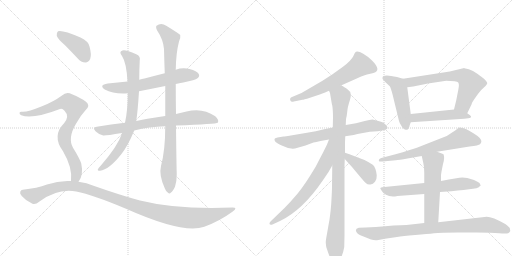
t = 0.00 s
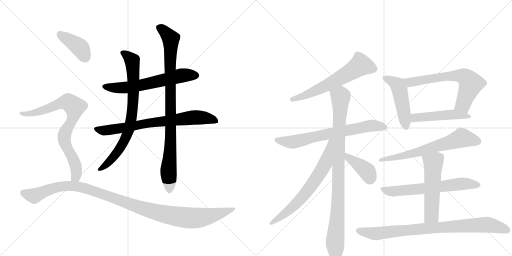
t = 3.08 s
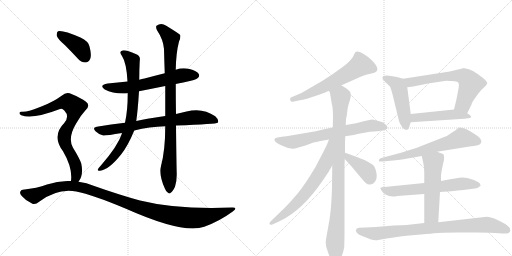
t = 6.16 s
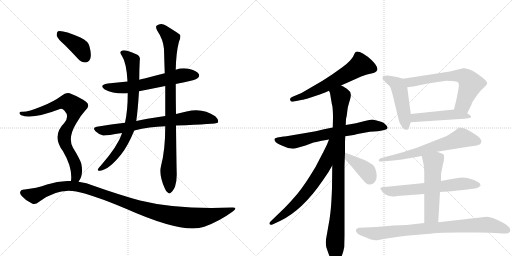
t = 9.24 s
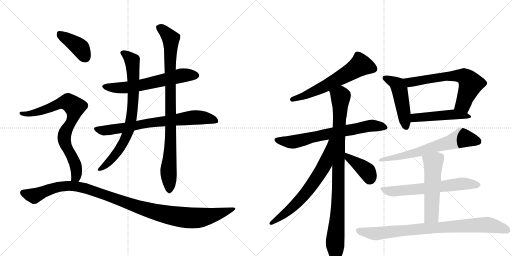
t = 12.31 s
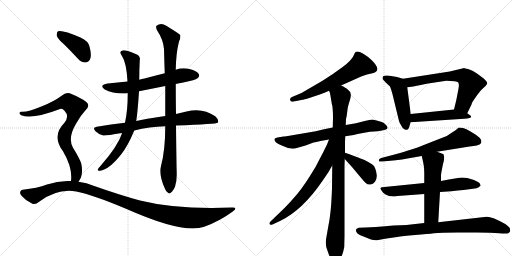
t = 15.39 s

The animated SVG that drew these frames (rendered in a browser with its animation timeline set to each time). Animation: 19 CSS @keyframes rules; one cycle of 15.39 s.

<svg version="1.1" viewBox="0 0 2048 1024" xmlns="http://www.w3.org/2000/svg">
  <g stroke="lightgray" stroke-dasharray="1,1" stroke-width="1" transform="scale(4, 4)">
    <line x1="0" y1="0" x2="256" y2="256"></line>
    <line x1="256" y1="0" x2="0" y2="256"></line>
    <line x1="128" y1="0" x2="128" y2="256"></line>
    <line x1="0" y1="128" x2="256" y2="128"></line>
    <line x1="256" y1="0" x2="512" y2="256"></line>
    <line x1="512" y1="0" x2="256" y2="256"></line>
    <line x1="384" y1="0" x2="384" y2="256"></line>
    <line x1="256" y1="128" x2="512" y2="128"></line>
  </g>
<g transform="scale(1, -1) translate(0, -850)">
   <style type="text/css">
    @keyframes keyframes0 {
      from {
       stroke: black;
       stroke-dashoffset: 622;
       stroke-width: 128;
       }
       67% {
       animation-timing-function: step-end;
       stroke: black;
       stroke-dashoffset: 0;
       stroke-width: 128;
       }
       to {
       stroke: black;
       stroke-width: 1024;
       }
       }
       #make-me-a-hanzi-animation-0 {
         animation: keyframes0 0.756185s both;
         animation-delay: 0.000000s;
         animation-timing-function: linear;
       }
    @keyframes keyframes1 {
      from {
       stroke: black;
       stroke-dashoffset: 748;
       stroke-width: 128;
       }
       71% {
       animation-timing-function: step-end;
       stroke: black;
       stroke-dashoffset: 0;
       stroke-width: 128;
       }
       to {
       stroke: black;
       stroke-width: 1024;
       }
       }
       #make-me-a-hanzi-animation-1 {
         animation: keyframes1 0.858724s both;
         animation-delay: 0.756185s;
         animation-timing-function: linear;
       }
    @keyframes keyframes2 {
      from {
       stroke: black;
       stroke-dashoffset: 782;
       stroke-width: 128;
       }
       72% {
       animation-timing-function: step-end;
       stroke: black;
       stroke-dashoffset: 0;
       stroke-width: 128;
       }
       to {
       stroke: black;
       stroke-width: 1024;
       }
       }
       #make-me-a-hanzi-animation-2 {
         animation: keyframes2 0.886393s both;
         animation-delay: 1.614909s;
         animation-timing-function: linear;
       }
    @keyframes keyframes3 {
      from {
       stroke: black;
       stroke-dashoffset: 924;
       stroke-width: 128;
       }
       75% {
       animation-timing-function: step-end;
       stroke: black;
       stroke-dashoffset: 0;
       stroke-width: 128;
       }
       to {
       stroke: black;
       stroke-width: 1024;
       }
       }
       #make-me-a-hanzi-animation-3 {
         animation: keyframes3 1.001953s both;
         animation-delay: 2.501302s;
         animation-timing-function: linear;
       }
    @keyframes keyframes4 {
      from {
       stroke: black;
       stroke-dashoffset: 401;
       stroke-width: 128;
       }
       57% {
       animation-timing-function: step-end;
       stroke: black;
       stroke-dashoffset: 0;
       stroke-width: 128;
       }
       to {
       stroke: black;
       stroke-width: 1024;
       }
       }
       #make-me-a-hanzi-animation-4 {
         animation: keyframes4 0.576335s both;
         animation-delay: 3.503255s;
         animation-timing-function: linear;
       }
    @keyframes keyframes5 {
      from {
       stroke: black;
       stroke-dashoffset: 796;
       stroke-width: 128;
       }
       72% {
       animation-timing-function: step-end;
       stroke: black;
       stroke-dashoffset: 0;
       stroke-width: 128;
       }
       to {
       stroke: black;
       stroke-width: 1024;
       }
       }
       #make-me-a-hanzi-animation-5 {
         animation: keyframes5 0.897786s both;
         animation-delay: 4.079590s;
         animation-timing-function: linear;
       }
    @keyframes keyframes6 {
      from {
       stroke: black;
       stroke-dashoffset: 1130;
       stroke-width: 128;
       }
       79% {
       animation-timing-function: step-end;
       stroke: black;
       stroke-dashoffset: 0;
       stroke-width: 128;
       }
       to {
       stroke: black;
       stroke-width: 1024;
       }
       }
       #make-me-a-hanzi-animation-6 {
         animation: keyframes6 1.169596s both;
         animation-delay: 4.977376s;
         animation-timing-function: linear;
       }
    @keyframes keyframes7 {
      from {
       stroke: black;
       stroke-dashoffset: 615;
       stroke-width: 128;
       }
       67% {
       animation-timing-function: step-end;
       stroke: black;
       stroke-dashoffset: 0;
       stroke-width: 128;
       }
       to {
       stroke: black;
       stroke-width: 1024;
       }
       }
       #make-me-a-hanzi-animation-7 {
         animation: keyframes7 0.750488s both;
         animation-delay: 6.146973s;
         animation-timing-function: linear;
       }
    @keyframes keyframes8 {
      from {
       stroke: black;
       stroke-dashoffset: 698;
       stroke-width: 128;
       }
       69% {
       animation-timing-function: step-end;
       stroke: black;
       stroke-dashoffset: 0;
       stroke-width: 128;
       }
       to {
       stroke: black;
       stroke-width: 1024;
       }
       }
       #make-me-a-hanzi-animation-8 {
         animation: keyframes8 0.818034s both;
         animation-delay: 6.897461s;
         animation-timing-function: linear;
       }
    @keyframes keyframes9 {
      from {
       stroke: black;
       stroke-dashoffset: 961;
       stroke-width: 128;
       }
       76% {
       animation-timing-function: step-end;
       stroke: black;
       stroke-dashoffset: 0;
       stroke-width: 128;
       }
       to {
       stroke: black;
       stroke-width: 1024;
       }
       }
       #make-me-a-hanzi-animation-9 {
         animation: keyframes9 1.032064s both;
         animation-delay: 7.715495s;
         animation-timing-function: linear;
       }
    @keyframes keyframes10 {
      from {
       stroke: black;
       stroke-dashoffset: 676;
       stroke-width: 128;
       }
       69% {
       animation-timing-function: step-end;
       stroke: black;
       stroke-dashoffset: 0;
       stroke-width: 128;
       }
       to {
       stroke: black;
       stroke-width: 1024;
       }
       }
       #make-me-a-hanzi-animation-10 {
         animation: keyframes10 0.800130s both;
         animation-delay: 8.747559s;
         animation-timing-function: linear;
       }
    @keyframes keyframes11 {
      from {
       stroke: black;
       stroke-dashoffset: 398;
       stroke-width: 128;
       }
       56% {
       animation-timing-function: step-end;
       stroke: black;
       stroke-dashoffset: 0;
       stroke-width: 128;
       }
       to {
       stroke: black;
       stroke-width: 1024;
       }
       }
       #make-me-a-hanzi-animation-11 {
         animation: keyframes11 0.573893s both;
         animation-delay: 9.547689s;
         animation-timing-function: linear;
       }
    @keyframes keyframes12 {
      from {
       stroke: black;
       stroke-dashoffset: 486;
       stroke-width: 128;
       }
       61% {
       animation-timing-function: step-end;
       stroke: black;
       stroke-dashoffset: 0;
       stroke-width: 128;
       }
       to {
       stroke: black;
       stroke-width: 1024;
       }
       }
       #make-me-a-hanzi-animation-12 {
         animation: keyframes12 0.645508s both;
         animation-delay: 10.121582s;
         animation-timing-function: linear;
       }
    @keyframes keyframes13 {
      from {
       stroke: black;
       stroke-dashoffset: 655;
       stroke-width: 128;
       }
       68% {
       animation-timing-function: step-end;
       stroke: black;
       stroke-dashoffset: 0;
       stroke-width: 128;
       }
       to {
       stroke: black;
       stroke-width: 1024;
       }
       }
       #make-me-a-hanzi-animation-13 {
         animation: keyframes13 0.783040s both;
         animation-delay: 10.767090s;
         animation-timing-function: linear;
       }
    @keyframes keyframes14 {
      from {
       stroke: black;
       stroke-dashoffset: 483;
       stroke-width: 128;
       }
       61% {
       animation-timing-function: step-end;
       stroke: black;
       stroke-dashoffset: 0;
       stroke-width: 128;
       }
       to {
       stroke: black;
       stroke-width: 1024;
       }
       }
       #make-me-a-hanzi-animation-14 {
         animation: keyframes14 0.643066s both;
         animation-delay: 11.550130s;
         animation-timing-function: linear;
       }
    @keyframes keyframes15 {
      from {
       stroke: black;
       stroke-dashoffset: 658;
       stroke-width: 128;
       }
       68% {
       animation-timing-function: step-end;
       stroke: black;
       stroke-dashoffset: 0;
       stroke-width: 128;
       }
       to {
       stroke: black;
       stroke-width: 1024;
       }
       }
       #make-me-a-hanzi-animation-15 {
         animation: keyframes15 0.785482s both;
         animation-delay: 12.193197s;
         animation-timing-function: linear;
       }
    @keyframes keyframes16 {
      from {
       stroke: black;
       stroke-dashoffset: 648;
       stroke-width: 128;
       }
       68% {
       animation-timing-function: step-end;
       stroke: black;
       stroke-dashoffset: 0;
       stroke-width: 128;
       }
       to {
       stroke: black;
       stroke-width: 1024;
       }
       }
       #make-me-a-hanzi-animation-16 {
         animation: keyframes16 0.777344s both;
         animation-delay: 12.978678s;
         animation-timing-function: linear;
       }
    @keyframes keyframes17 {
      from {
       stroke: black;
       stroke-dashoffset: 541;
       stroke-width: 128;
       }
       64% {
       animation-timing-function: step-end;
       stroke: black;
       stroke-dashoffset: 0;
       stroke-width: 128;
       }
       to {
       stroke: black;
       stroke-width: 1024;
       }
       }
       #make-me-a-hanzi-animation-17 {
         animation: keyframes17 0.690267s both;
         animation-delay: 13.756022s;
         animation-timing-function: linear;
       }
    @keyframes keyframes18 {
      from {
       stroke: black;
       stroke-dashoffset: 856;
       stroke-width: 128;
       }
       74% {
       animation-timing-function: step-end;
       stroke: black;
       stroke-dashoffset: 0;
       stroke-width: 128;
       }
       to {
       stroke: black;
       stroke-width: 1024;
       }
       }
       #make-me-a-hanzi-animation-18 {
         animation: keyframes18 0.946615s both;
         animation-delay: 14.446289s;
         animation-timing-function: linear;
       }
</style>
<path d="M 703 514 Q 716 518 733 520 Q 782 530 790 537 Q 800 544 795 554 Q 788 566 758 574 Q 730 581 703 571 L 659 557 Q 619 547 578 536 Q 568 535 557 531 L 510 524 Q 471 520 431 516 Q 394 510 419 492 Q 455 473 511 477 L 556 485 Q 607 495 661 506 L 703 514 Z" fill="lightgray"></path> 
<path d="M 704 348 Q 866 354 871 359 Q 871 360 872 361 Q 876 371 861 385 Q 810 421 746 404 Q 725 400 704 394 L 661 386 Q 577 374 545 366 L 500 359 Q 445 353 387 343 Q 368 340 382 325 Q 395 312 413 308 Q 423 307 488 318 L 537 328 Q 597 343 661 345 L 704 348 Z" fill="lightgray"></path> 
<path d="M 557 531 Q 557 570 559 608 Q 563 626 545 633 Q 502 652 490 648 Q 474 644 488 626 Q 506 599 510 524 L 511 477 Q 511 408 500 359 L 488 318 Q 487 317 487 314 Q 471 266 406 191 Q 394 178 391 172 Q 390 165 400 167 Q 436 171 485 233 Q 512 267 537 328 L 545 366 Q 551 405 556 485 L 557 531 Z" fill="lightgray"></path> 
<path d="M 644 186 Q 635 150 659 97 Q 665 81 672 79 Q 678 73 684 80 Q 691 84 700 103 Q 707 125 707 152 Q 706 179 704 348 L 704 394 Q 703 449 703 514 L 703 571 Q 704 638 716 684 Q 723 697 721 710 Q 714 717 665 747 Q 644 762 626 747 Q 622 743 628 729 Q 653 692 656 654 Q 657 609 659 557 L 661 506 Q 661 448 661 386 L 661 345 Q 661 249 644 186 Z" fill="lightgray"></path> 
<path d="M 259 670 Q 284 645 311 616 Q 324 600 342 600 Q 354 600 361 615 Q 367 631 358 664 Q 354 685 322 700 Q 249 731 232 725 Q 226 721 227 707 Q 231 694 259 670 Z" fill="lightgray"></path> 
<path d="M 314 123 Q 335 150 325 196 Q 318 217 292 259 Q 270 298 304 355 Q 323 389 342 409 Q 363 428 344 443 Q 323 459 288 473 Q 266 486 248 468 Q 214 443 168 425 Q 107 400 87 403 Q 80 404 78 399 Q 77 393 85 389 Q 128 371 240 414 Q 249 418 258 407 Q 279 385 257 358 Q 206 307 252 245 Q 291 179 284 126 C 282 96 299 97 314 123 Z" fill="lightgray"></path> 
<path d="M 284 126 Q 236 129 188 112 Q 149 97 91 91 Q 84 91 81 83 Q 78 76 87 66 Q 103 47 128 36 Q 140 29 158 44 Q 231 98 305 84 Q 371 71 504 15 Q 733 -87 817 -57 Q 878 -35 931 4 Q 953 20 930 20 Q 708 11 560 48 Q 479 70 377 106 Q 346 119 314 123 L 284 126 Z" fill="lightgray"></path> 
<path d="M 1364 508 L 1400 524 Q 1455 550 1468 552.5 Q 1481 555 1494 558 Q 1528 568 1488 608 Q 1472 624 1453 635 Q 1434 646 1424 643 Q 1420 641 1413 625.5 Q 1406 610 1372 583 L 1330 553 L 1290 527 L 1206 478 L 1168 462 Q 1158 458 1161 449.5 Q 1164 441 1175 444 L 1210 451 Q 1213 451 1240 459 L 1279 472 Q 1303 481 1316 487 L 1364 508 Z" fill="lightgray"></path> 
<path d="M 1331 340 L 1296 333 Q 1264 325 1228 319 L 1175 310 Q 1136 304 1134 304 L 1110 300 Q 1098 298 1098 294 Q 1096 282 1120 271 L 1132 266 Q 1157 253 1180 256 L 1222 268 L 1254 280 Q 1263 281 1282 286 L 1316 292 L 1381 305 L 1401 308 Q 1414 310 1430 314 L 1479 323 L 1511 325 Q 1550 330 1550 338 Q 1551 342 1544 350 Q 1537 358 1532 360 Q 1527 362 1510 367 L 1490 372 Q 1480 372 1459 366 L 1424 357 L 1383 350 L 1331 340 Z" fill="lightgray"></path> 
<path d="M 1383 350 L 1384 374 Q 1387 384 1389 403 Q 1390 421 1400 451 Q 1409 481 1394 489 Q 1382 500 1379 500 Q 1375 504 1364 508 C 1338 522 1308 516 1316 487 L 1320 478 L 1327 436 Q 1332 421 1332 379 L 1331 340 L 1329 188 L 1328 101 Q 1328 88 1325 36 Q 1321 -16 1315 -45 L 1308 -85 Q 1303 -112 1303 -118 Q 1303 -124 1305 -138 Q 1312 -159 1315 -167 L 1321 -183 Q 1324 -194 1330 -198 Q 1338 -208 1340 -208 Q 1353 -203 1363 -183 Q 1373 -162 1377 -138 L 1378 -93 L 1378 186 L 1379 214 L 1380 239 L 1380 281 L 1381 305 L 1383 350 Z" fill="lightgray"></path> 
<path d="M 1316 292 L 1308 272 Q 1292 239 1289 234 L 1262 182 Q 1217 107 1189 74 Q 1161 41 1138 18 L 1082 -36 Q 1077 -40 1078 -46 Q 1081 -52 1092 -47 L 1120 -34 Q 1210 9 1291 128 L 1314 162 L 1329 188 C 1404 318 1327 320 1316 292 Z" fill="lightgray"></path> 
<path d="M 1379 214 L 1408 182 L 1433 152 Q 1453 128 1462 119 Q 1471 110 1482 112 Q 1492 113 1500 123 Q 1508 136 1507 149 Q 1503 181 1491 191 Q 1478 200 1458 210 Q 1435 219 1429 221 L 1398 233 L 1380 239 C 1352 248 1359 236 1379 214 Z" fill="lightgray"></path> 
<path d="M 1612 535 L 1588 542 Q 1530 556 1530 539 Q 1530 534 1531 533 L 1543 520 L 1559 505 Q 1563 500 1571 469 L 1596 366 Q 1597 360 1606 346 Q 1614 331 1624 331 Q 1625 330 1631 332 Q 1633 334 1637 342 Q 1639 351 1643 361 L 1643 394 L 1629 501 C 1625 531 1625 531 1612 535 Z" fill="lightgray"></path> 
<path d="M 1799 564 L 1612 535 C 1582 530 1599 497 1629 501 L 1653 504 L 1712 516 L 1785 527 Q 1828 527 1833 520 Q 1838 513 1833 490 L 1825 449 L 1816 412 C 1809 383 1856 370 1869 397 L 1886 432 Q 1887 440 1904 463 Q 1920 486 1926 491 L 1942 506 Q 1948 512 1949 517 Q 1949 522 1936 535 Q 1885 576 1862 576 Q 1859 576 1857 578 L 1799 564 Z" fill="lightgray"></path> 
<path d="M 1643 361 L 1857 375 Q 1896 377 1880 389 L 1869 397 C 1845 415 1844 415 1816 412 L 1643 394 C 1613 391 1613 359 1643 361 Z" fill="lightgray"></path> 
<path d="M 1748 243 L 1878 264 Q 1915 268 1920 273 Q 1939 291 1892 318 Q 1878 326 1866 333 Q 1854 340 1835 340 Q 1824 329 1813 323 L 1787 306 Q 1769 300 1741 288 L 1670 260 Q 1645 251 1582 233 L 1525 218 Q 1515 215 1515 208.5 Q 1515 202 1530 204 L 1583 209 Q 1595 210 1630 216 L 1687 226 L 1748 243 Z" fill="lightgray"></path> 
<path d="M 1697 118 L 1528 101 Q 1521 100 1521 96 L 1528 85 Q 1538 67 1572 64 Q 1579 64 1590 66 L 1697 74 L 1760 82 L 1805 85 L 1831 88 L 1854 90 L 1892 95 Q 1908 97 1915 101 L 1920 106 L 1923 108 L 1918 118 Q 1913 123 1896 130 L 1869 138 L 1849 140 Q 1833 140 1764 126 L 1697 118 Z" fill="lightgray"></path> 
<path d="M 1764 126 L 1764 150 Q 1765 160 1772 194 Q 1780 219 1774 233 Q 1773 235 1748 243 C 1719 252 1680 255 1687 226 L 1693 199 Q 1697 184 1697 160 L 1697 118 L 1697 74 L 1697 -42 C 1697 -72 1751 -69 1753 -39 L 1760 82 L 1764 126 Z" fill="lightgray"></path> 
<path d="M 1697 -42 L 1626 -50 Q 1583 -50 1503 -58 L 1462 -60 L 1435 -61 Q 1417 -65 1427 -80 Q 1431 -88 1454 -96 L 1484 -108 Q 1496 -112 1508 -111 L 1540 -105 L 1588 -98 Q 1610 -93 1660.5 -89.5 Q 1711 -86 1736 -83 Q 1761 -80 1832 -80 L 1907 -80 Q 1967 -80 1996.5 -83 Q 2026 -86 2032.5 -82.5 Q 2039 -79 2041 -74 Q 2041 -72 2039 -62 Q 2036 -57 2021 -46 Q 1960 -11 1938 -18 L 1753 -39 L 1697 -42 Z" fill="lightgray"></path> 
      <clipPath id="make-me-a-hanzi-clip-0">
      <path d="M 703 514 Q 716 518 733 520 Q 782 530 790 537 Q 800 544 795 554 Q 788 566 758 574 Q 730 581 703 571 L 659 557 Q 619 547 578 536 Q 568 535 557 531 L 510 524 Q 471 520 431 516 Q 394 510 419 492 Q 455 473 511 477 L 556 485 Q 607 495 661 506 L 703 514 Z" fill="lightgray"></path>
      </clipPath>
      <path clip-path="url(#make-me-a-hanzi-clip-0)" d="M 423 505 L 501 499 L 727 548 L 784 548 " fill="none" id="make-me-a-hanzi-animation-0" stroke-dasharray="494 988" stroke-linecap="round"></path>

      <clipPath id="make-me-a-hanzi-clip-1">
      <path d="M 704 348 Q 866 354 871 359 Q 871 360 872 361 Q 876 371 861 385 Q 810 421 746 404 Q 725 400 704 394 L 661 386 Q 577 374 545 366 L 500 359 Q 445 353 387 343 Q 368 340 382 325 Q 395 312 413 308 Q 423 307 488 318 L 537 328 Q 597 343 661 345 L 704 348 Z" fill="lightgray"></path>
      </clipPath>
      <path clip-path="url(#make-me-a-hanzi-clip-1)" d="M 385 334 L 435 329 L 601 359 L 785 381 L 845 374 L 869 361 " fill="none" id="make-me-a-hanzi-animation-1" stroke-dasharray="620 1240" stroke-linecap="round"></path>

      <clipPath id="make-me-a-hanzi-clip-2">
      <path d="M 557 531 Q 557 570 559 608 Q 563 626 545 633 Q 502 652 490 648 Q 474 644 488 626 Q 506 599 510 524 L 511 477 Q 511 408 500 359 L 488 318 Q 487 317 487 314 Q 471 266 406 191 Q 394 178 391 172 Q 390 165 400 167 Q 436 171 485 233 Q 512 267 537 328 L 545 366 Q 551 405 556 485 L 557 531 Z" fill="lightgray"></path>
      </clipPath>
      <path clip-path="url(#make-me-a-hanzi-clip-2)" d="M 492 637 L 512 626 L 530 602 L 534 477 L 521 351 L 502 296 L 466 235 L 431 196 L 398 173 " fill="none" id="make-me-a-hanzi-animation-2" stroke-dasharray="654 1308" stroke-linecap="round"></path>

      <clipPath id="make-me-a-hanzi-clip-3">
      <path d="M 644 186 Q 635 150 659 97 Q 665 81 672 79 Q 678 73 684 80 Q 691 84 700 103 Q 707 125 707 152 Q 706 179 704 348 L 704 394 Q 703 449 703 514 L 703 571 Q 704 638 716 684 Q 723 697 721 710 Q 714 717 665 747 Q 644 762 626 747 Q 622 743 628 729 Q 653 692 656 654 Q 657 609 659 557 L 661 506 Q 661 448 661 386 L 661 345 Q 661 249 644 186 Z" fill="lightgray"></path>
      </clipPath>
      <path clip-path="url(#make-me-a-hanzi-clip-3)" d="M 637 741 L 683 695 L 684 311 L 674 175 L 677 92 " fill="none" id="make-me-a-hanzi-animation-3" stroke-dasharray="796 1592" stroke-linecap="round"></path>

      <clipPath id="make-me-a-hanzi-clip-4">
      <path d="M 259 670 Q 284 645 311 616 Q 324 600 342 600 Q 354 600 361 615 Q 367 631 358 664 Q 354 685 322 700 Q 249 731 232 725 Q 226 721 227 707 Q 231 694 259 670 Z" fill="lightgray"></path>
      </clipPath>
      <path clip-path="url(#make-me-a-hanzi-clip-4)" d="M 237 717 L 319 660 L 341 621 " fill="none" id="make-me-a-hanzi-animation-4" stroke-dasharray="273 546" stroke-linecap="round"></path>

      <clipPath id="make-me-a-hanzi-clip-5">
      <path d="M 314 123 Q 335 150 325 196 Q 318 217 292 259 Q 270 298 304 355 Q 323 389 342 409 Q 363 428 344 443 Q 323 459 288 473 Q 266 486 248 468 Q 214 443 168 425 Q 107 400 87 403 Q 80 404 78 399 Q 77 393 85 389 Q 128 371 240 414 Q 249 418 258 407 Q 279 385 257 358 Q 206 307 252 245 Q 291 179 284 126 C 282 96 299 97 314 123 Z" fill="lightgray"></path>
      </clipPath>
      <path clip-path="url(#make-me-a-hanzi-clip-5)" d="M 85 396 L 151 401 L 258 441 L 272 442 L 296 425 L 294 388 L 259 316 L 257 299 L 265 264 L 304 180 L 304 143 L 292 132 " fill="none" id="make-me-a-hanzi-animation-5" stroke-dasharray="668 1336" stroke-linecap="round"></path>

      <clipPath id="make-me-a-hanzi-clip-6">
      <path d="M 284 126 Q 236 129 188 112 Q 149 97 91 91 Q 84 91 81 83 Q 78 76 87 66 Q 103 47 128 36 Q 140 29 158 44 Q 231 98 305 84 Q 371 71 504 15 Q 733 -87 817 -57 Q 878 -35 931 4 Q 953 20 930 20 Q 708 11 560 48 Q 479 70 377 106 Q 346 119 314 123 L 284 126 Z" fill="lightgray"></path>
      </clipPath>
      <path clip-path="url(#make-me-a-hanzi-clip-6)" d="M 92 79 L 136 66 L 226 102 L 305 105 L 379 85 L 587 11 L 676 -11 L 765 -22 L 824 -17 L 934 12 " fill="none" id="make-me-a-hanzi-animation-6" stroke-dasharray="1002 2004" stroke-linecap="round"></path>

      <clipPath id="make-me-a-hanzi-clip-7">
      <path d="M 1364 508 L 1400 524 Q 1455 550 1468 552.5 Q 1481 555 1494 558 Q 1528 568 1488 608 Q 1472 624 1453 635 Q 1434 646 1424 643 Q 1420 641 1413 625.5 Q 1406 610 1372 583 L 1330 553 L 1290 527 L 1206 478 L 1168 462 Q 1158 458 1161 449.5 Q 1164 441 1175 444 L 1210 451 Q 1213 451 1240 459 L 1279 472 Q 1303 481 1316 487 L 1364 508 Z" fill="lightgray"></path>
      </clipPath>
      <path clip-path="url(#make-me-a-hanzi-clip-7)" d="M 1493 575 L 1441 589 L 1302 506 L 1226 469 L 1170 453 " fill="none" id="make-me-a-hanzi-animation-7" stroke-dasharray="487 974" stroke-linecap="round"></path>

      <clipPath id="make-me-a-hanzi-clip-8">
      <path d="M 1331 340 L 1296 333 Q 1264 325 1228 319 L 1175 310 Q 1136 304 1134 304 L 1110 300 Q 1098 298 1098 294 Q 1096 282 1120 271 L 1132 266 Q 1157 253 1180 256 L 1222 268 L 1254 280 Q 1263 281 1282 286 L 1316 292 L 1381 305 L 1401 308 Q 1414 310 1430 314 L 1479 323 L 1511 325 Q 1550 330 1550 338 Q 1551 342 1544 350 Q 1537 358 1532 360 Q 1527 362 1510 367 L 1490 372 Q 1480 372 1459 366 L 1424 357 L 1383 350 L 1331 340 Z" fill="lightgray"></path>
      </clipPath>
      <path clip-path="url(#make-me-a-hanzi-clip-8)" d="M 1107 291 L 1180 283 L 1473 347 L 1541 341 " fill="none" id="make-me-a-hanzi-animation-8" stroke-dasharray="570 1140" stroke-linecap="round"></path>

      <clipPath id="make-me-a-hanzi-clip-9">
      <path d="M 1383 350 L 1384 374 Q 1387 384 1389 403 Q 1390 421 1400 451 Q 1409 481 1394 489 Q 1382 500 1379 500 Q 1375 504 1364 508 C 1338 522 1308 516 1316 487 L 1320 478 L 1327 436 Q 1332 421 1332 379 L 1331 340 L 1329 188 L 1328 101 Q 1328 88 1325 36 Q 1321 -16 1315 -45 L 1308 -85 Q 1303 -112 1303 -118 Q 1303 -124 1305 -138 Q 1312 -159 1315 -167 L 1321 -183 Q 1324 -194 1330 -198 Q 1338 -208 1340 -208 Q 1353 -203 1363 -183 Q 1373 -162 1377 -138 L 1378 -93 L 1378 186 L 1379 214 L 1380 239 L 1380 281 L 1381 305 L 1383 350 Z" fill="lightgray"></path>
      </clipPath>
      <path clip-path="url(#make-me-a-hanzi-clip-9)" d="M 1324 485 L 1362 463 L 1352 39 L 1340 -198 " fill="none" id="make-me-a-hanzi-animation-9" stroke-dasharray="833 1666" stroke-linecap="round"></path>

      <clipPath id="make-me-a-hanzi-clip-10">
      <path d="M 1316 292 L 1308 272 Q 1292 239 1289 234 L 1262 182 Q 1217 107 1189 74 Q 1161 41 1138 18 L 1082 -36 Q 1077 -40 1078 -46 Q 1081 -52 1092 -47 L 1120 -34 Q 1210 9 1291 128 L 1314 162 L 1329 188 C 1404 318 1327 320 1316 292 Z" fill="lightgray"></path>
      </clipPath>
      <path clip-path="url(#make-me-a-hanzi-clip-10)" d="M 1324 287 L 1301 195 L 1255 120 L 1183 33 L 1085 -43 " fill="none" id="make-me-a-hanzi-animation-10" stroke-dasharray="548 1096" stroke-linecap="round"></path>

      <clipPath id="make-me-a-hanzi-clip-11">
      <path d="M 1379 214 L 1408 182 L 1433 152 Q 1453 128 1462 119 Q 1471 110 1482 112 Q 1492 113 1500 123 Q 1508 136 1507 149 Q 1503 181 1491 191 Q 1478 200 1458 210 Q 1435 219 1429 221 L 1398 233 L 1380 239 C 1352 248 1359 236 1379 214 Z" fill="lightgray"></path>
      </clipPath>
      <path clip-path="url(#make-me-a-hanzi-clip-11)" d="M 1383 233 L 1394 218 L 1469 162 L 1479 134 " fill="none" id="make-me-a-hanzi-animation-11" stroke-dasharray="270 540" stroke-linecap="round"></path>

      <clipPath id="make-me-a-hanzi-clip-12">
      <path d="M 1612 535 L 1588 542 Q 1530 556 1530 539 Q 1530 534 1531 533 L 1543 520 L 1559 505 Q 1563 500 1571 469 L 1596 366 Q 1597 360 1606 346 Q 1614 331 1624 331 Q 1625 330 1631 332 Q 1633 334 1637 342 Q 1639 351 1643 361 L 1643 394 L 1629 501 C 1625 531 1625 531 1612 535 Z" fill="lightgray"></path>
      </clipPath>
      <path clip-path="url(#make-me-a-hanzi-clip-12)" d="M 1540 538 L 1571 525 L 1591 509 L 1626 342 " fill="none" id="make-me-a-hanzi-animation-12" stroke-dasharray="358 716" stroke-linecap="round"></path>

      <clipPath id="make-me-a-hanzi-clip-13">
      <path d="M 1799 564 L 1612 535 C 1582 530 1599 497 1629 501 L 1653 504 L 1712 516 L 1785 527 Q 1828 527 1833 520 Q 1838 513 1833 490 L 1825 449 L 1816 412 C 1809 383 1856 370 1869 397 L 1886 432 Q 1887 440 1904 463 Q 1920 486 1926 491 L 1942 506 Q 1948 512 1949 517 Q 1949 522 1936 535 Q 1885 576 1862 576 Q 1859 576 1857 578 L 1799 564 Z" fill="lightgray"></path>
      </clipPath>
      <path clip-path="url(#make-me-a-hanzi-clip-13)" d="M 1620 532 L 1645 521 L 1778 544 L 1841 547 L 1864 539 L 1882 510 L 1853 434 L 1824 416 " fill="none" id="make-me-a-hanzi-animation-13" stroke-dasharray="527 1054" stroke-linecap="round"></path>

      <clipPath id="make-me-a-hanzi-clip-14">
      <path d="M 1643 361 L 1857 375 Q 1896 377 1880 389 L 1869 397 C 1845 415 1844 415 1816 412 L 1643 394 C 1613 391 1613 359 1643 361 Z" fill="lightgray"></path>
      </clipPath>
      <path clip-path="url(#make-me-a-hanzi-clip-14)" d="M 1650 367 L 1658 378 L 1794 391 L 1859 388 L 1869 381 " fill="none" id="make-me-a-hanzi-animation-14" stroke-dasharray="355 710" stroke-linecap="round"></path>

      <clipPath id="make-me-a-hanzi-clip-15">
      <path d="M 1748 243 L 1878 264 Q 1915 268 1920 273 Q 1939 291 1892 318 Q 1878 326 1866 333 Q 1854 340 1835 340 Q 1824 329 1813 323 L 1787 306 Q 1769 300 1741 288 L 1670 260 Q 1645 251 1582 233 L 1525 218 Q 1515 215 1515 208.5 Q 1515 202 1530 204 L 1583 209 Q 1595 210 1630 216 L 1687 226 L 1748 243 Z" fill="lightgray"></path>
      </clipPath>
      <path clip-path="url(#make-me-a-hanzi-clip-15)" d="M 1911 284 L 1847 299 L 1677 242 L 1523 210 " fill="none" id="make-me-a-hanzi-animation-15" stroke-dasharray="530 1060" stroke-linecap="round"></path>

      <clipPath id="make-me-a-hanzi-clip-16">
      <path d="M 1697 118 L 1528 101 Q 1521 100 1521 96 L 1528 85 Q 1538 67 1572 64 Q 1579 64 1590 66 L 1697 74 L 1760 82 L 1805 85 L 1831 88 L 1854 90 L 1892 95 Q 1908 97 1915 101 L 1920 106 L 1923 108 L 1918 118 Q 1913 123 1896 130 L 1869 138 L 1849 140 Q 1833 140 1764 126 L 1697 118 Z" fill="lightgray"></path>
      </clipPath>
      <path clip-path="url(#make-me-a-hanzi-clip-16)" d="M 1528 93 L 1575 85 L 1852 115 L 1918 112 " fill="none" id="make-me-a-hanzi-animation-16" stroke-dasharray="520 1040" stroke-linecap="round"></path>

      <clipPath id="make-me-a-hanzi-clip-17">
      <path d="M 1764 126 L 1764 150 Q 1765 160 1772 194 Q 1780 219 1774 233 Q 1773 235 1748 243 C 1719 252 1680 255 1687 226 L 1693 199 Q 1697 184 1697 160 L 1697 118 L 1697 74 L 1697 -42 C 1697 -72 1751 -69 1753 -39 L 1760 82 L 1764 126 Z" fill="lightgray"></path>
      </clipPath>
      <path clip-path="url(#make-me-a-hanzi-clip-17)" d="M 1766 226 L 1733 198 L 1726 -12 L 1704 -35 " fill="none" id="make-me-a-hanzi-animation-17" stroke-dasharray="413 826" stroke-linecap="round"></path>

      <clipPath id="make-me-a-hanzi-clip-18">
      <path d="M 1697 -42 L 1626 -50 Q 1583 -50 1503 -58 L 1462 -60 L 1435 -61 Q 1417 -65 1427 -80 Q 1431 -88 1454 -96 L 1484 -108 Q 1496 -112 1508 -111 L 1540 -105 L 1588 -98 Q 1610 -93 1660.5 -89.5 Q 1711 -86 1736 -83 Q 1761 -80 1832 -80 L 1907 -80 Q 1967 -80 1996.5 -83 Q 2026 -86 2032.5 -82.5 Q 2039 -79 2041 -74 Q 2041 -72 2039 -62 Q 2036 -57 2021 -46 Q 1960 -11 1938 -18 L 1753 -39 L 1697 -42 Z" fill="lightgray"></path>
      </clipPath>
      <path clip-path="url(#make-me-a-hanzi-clip-18)" d="M 1434 -72 L 1503 -85 L 1692 -64 L 1934 -49 L 1967 -51 L 2028 -70 " fill="none" id="make-me-a-hanzi-animation-18" stroke-dasharray="728 1456" stroke-linecap="round"></path>

</g>
</svg>
